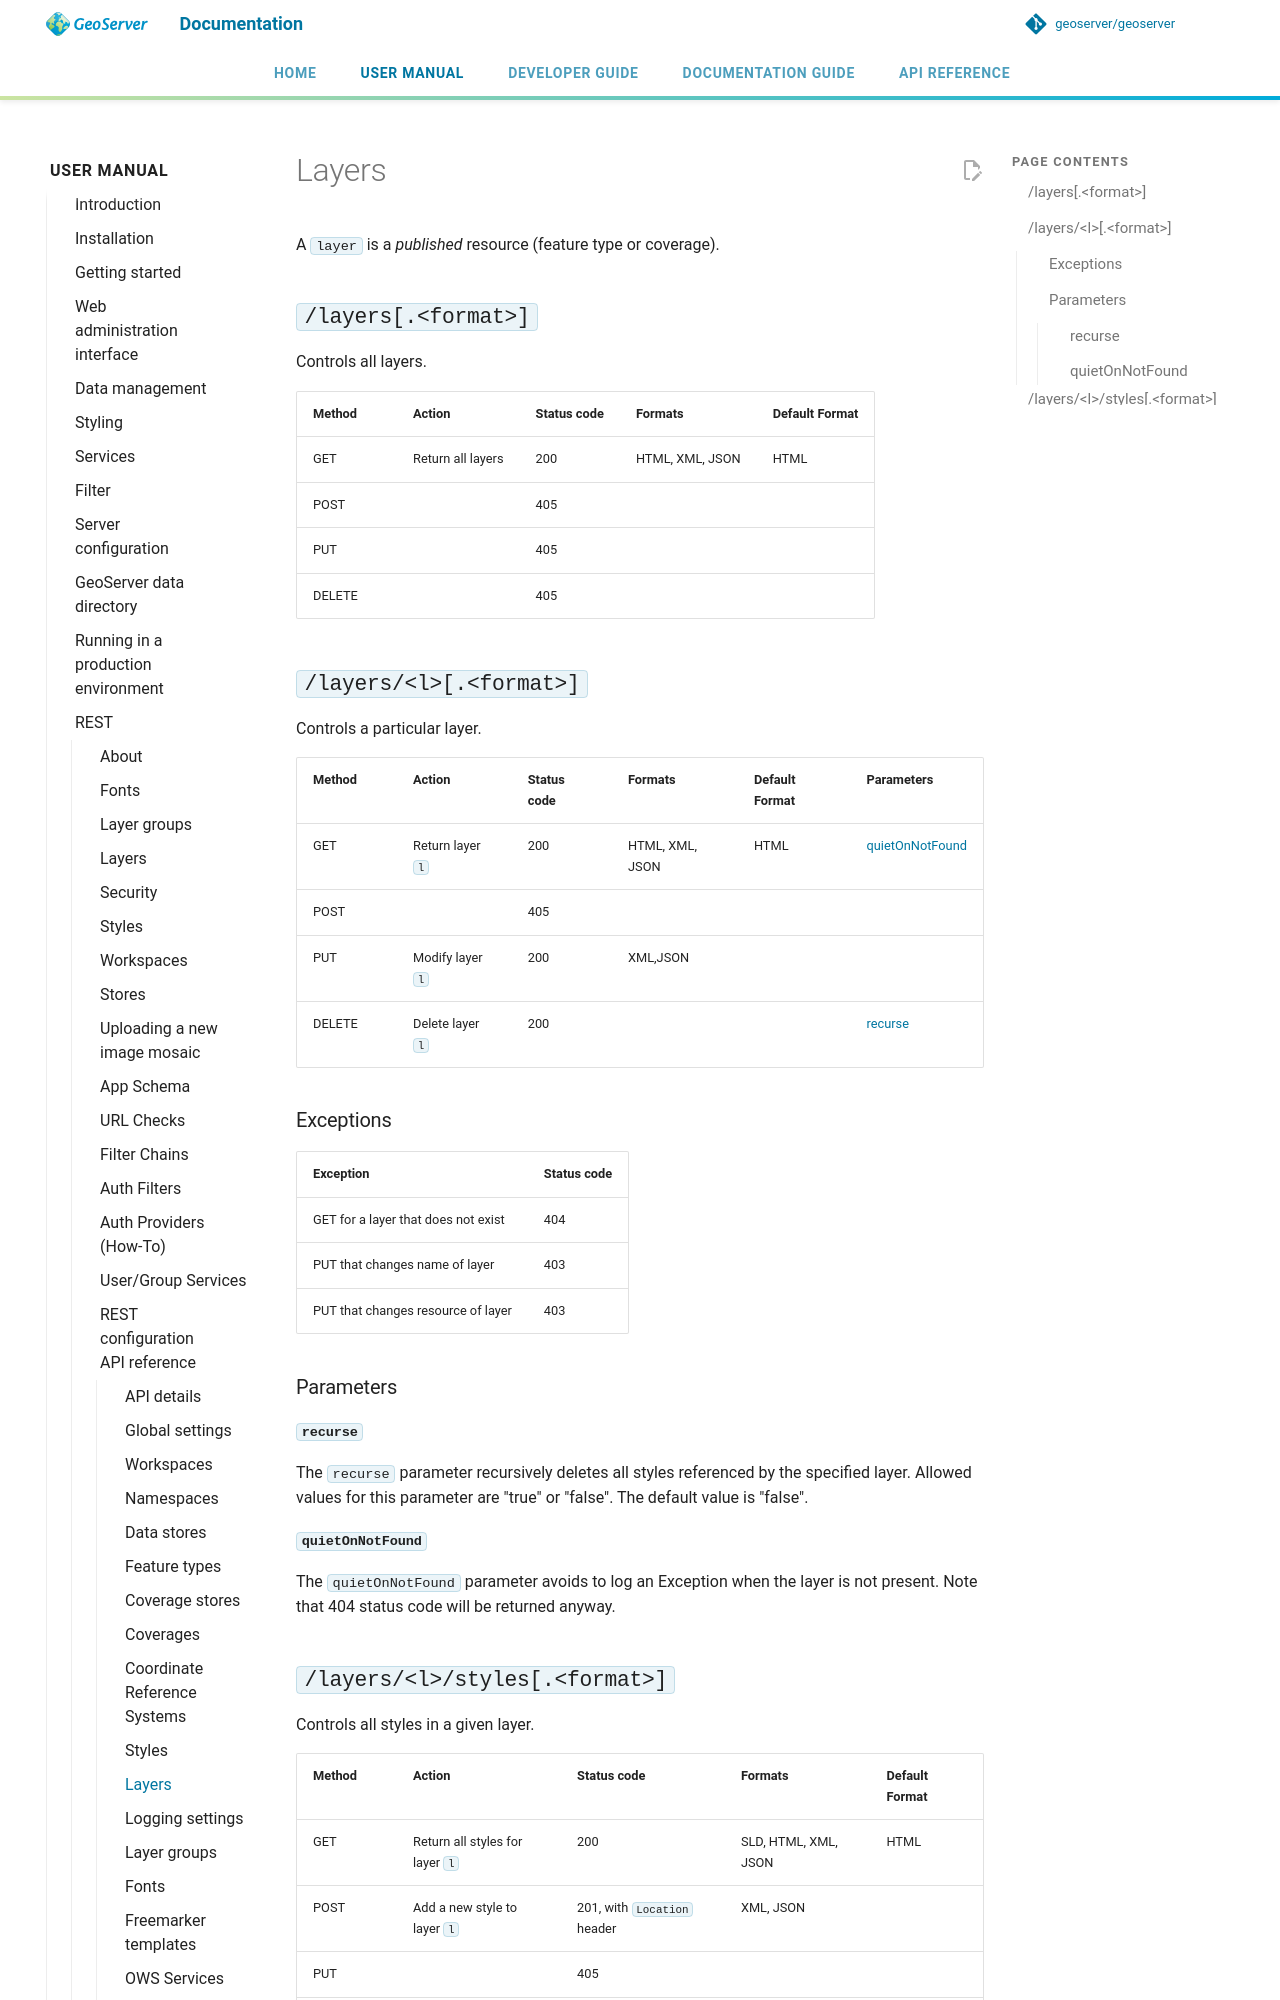

repository: petersmythe/geoserver · page: latest/en/user/rest/api/layers/index.html · generator: mkdocs

# Layers

A `layer` is a *published* resource (feature type or coverage).

## `/layers[.<format>]`

Controls all layers.

| Method | Action            | Status code | Formats         | Default Format |
|--------|-------------------|-------------|-----------------|----------------|
| GET    | Return all layers | 200         | HTML, XML, JSON | HTML           |
| POST   |                   | 405         |                 |                |
| PUT    |                   | 405         |                 |                |
| DELETE |                   | 405         |                 |                |

## `/layers/<l>[.<format>]`

Controls a particular layer.

| Method | Action | Status code | Formats | Default Format | Parameters |
|----|----|----|----|----|----|
| GET | Return layer `l` | 200 | HTML, XML, JSON | HTML | [quietOnNotFound](#rest_api_layers_quietOnNotFound) |
| POST |  | 405 |  |  |  |
| PUT | Modify layer `l` | 200 | XML,JSON |  |  |
| DELETE | Delete layer `l` | 200 |  |  | [recurse](#rest_api_layers_recurse) |

### Exceptions

| Exception                           | Status code |
|-------------------------------------|-------------|
| GET for a layer that does not exist | 404         |
| PUT that changes name of layer      | 403         |
| PUT that changes resource of layer  | 403         |

### Parameters
